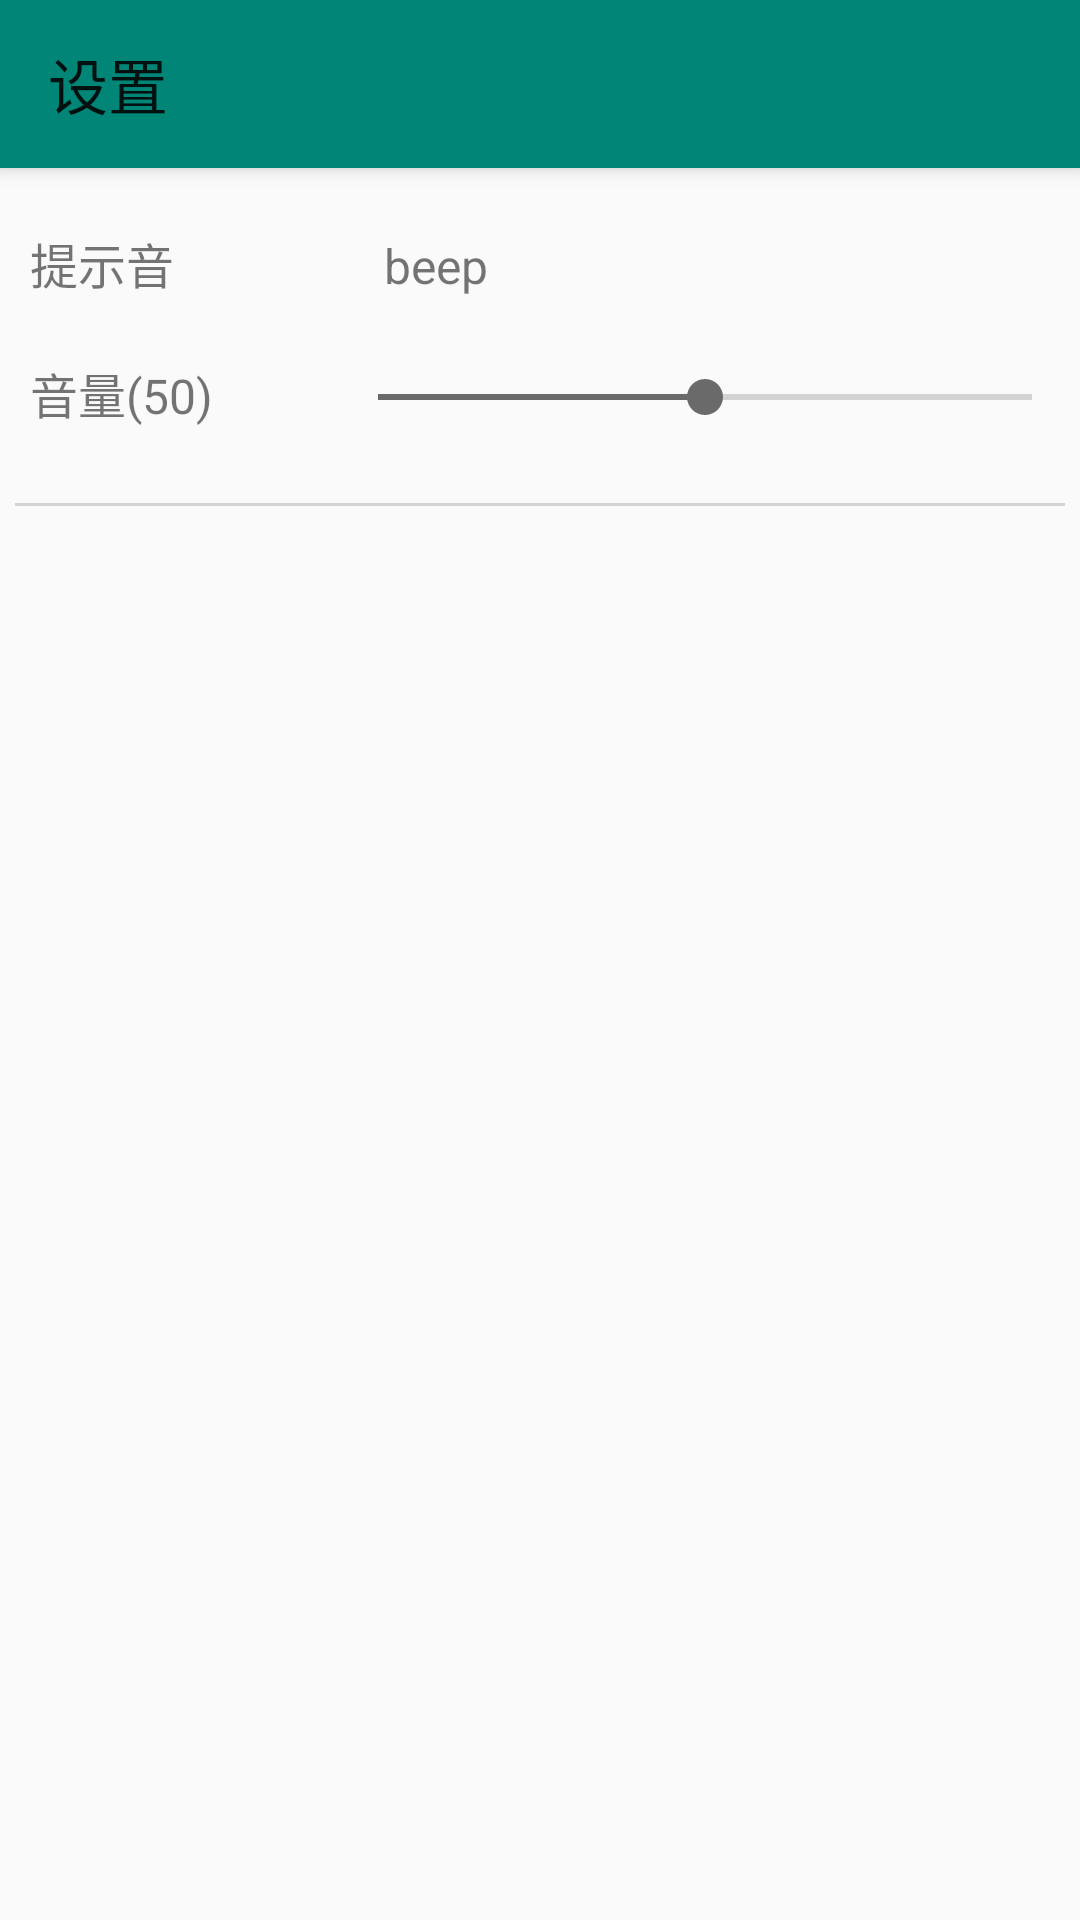

Android layout source for this screen:
<!-- AndroidManifest.xml: application theme AppTheme -->
<!-- res/layout/activity_setting.xml -->
<?xml version="1.0" encoding="utf-8"?>
<androidx.coordinatorlayout.widget.CoordinatorLayout xmlns:android="http://schemas.android.com/apk/res/android"
    xmlns:app="http://schemas.android.com/apk/res-auto"
    xmlns:tools="http://schemas.android.com/tools"
    android:layout_width="match_parent"
    android:layout_height="match_parent"
    android:fitsSystemWindows="true"
    tools:context=".ActivitySetting">

    <com.google.android.material.appbar.AppBarLayout
        android:id="@+id/app_bar"
        android:layout_width="match_parent"
        android:layout_height="wrap_content"
        android:fitsSystemWindows="true"
        android:theme="@style/AppTheme.AppBarOverlay">

        <androidx.appcompat.widget.Toolbar
            android:id="@+id/toolbar"
            android:layout_width="match_parent"
            android:layout_height="?attr/actionBarSize"
            app:popupTheme="@style/AppTheme.PopupOverlay"
            app:title="设置" />

    </com.google.android.material.appbar.AppBarLayout>

    <androidx.core.widget.NestedScrollView
        android:layout_width="match_parent"
        android:layout_height="match_parent"
        app:layout_behavior="@string/appbar_scrolling_view_behavior"
        tools:context=".ActivitySetting"
        tools:showIn="@layout/activity_setting">

        <LinearLayout
            android:layout_width="match_parent"
            android:layout_height="wrap_content"
            android:layout_marginTop="10dp"
            android:orientation="vertical">

            <LinearLayout
                android:layout_width="match_parent"
                android:layout_height="wrap_content">

                <TextView
                    android:layout_width="100dp"
                    android:layout_height="wrap_content"
                    android:layout_marginTop="10dp"
                    android:layout_marginLeft="10dp"
                    android:layout_marginBottom="10dp"
                    android:text="提示音"
                    android:gravity="left"
                    android:textSize="16sp" />

                <TextView
                    android:id="@+id/ring_text"
                    android:layout_width="match_parent"
                    android:layout_height="wrap_content"
                    android:layout_marginTop="10dp"
                    android:layout_marginLeft="18dp"
                    android:layout_marginBottom="10dp"
                    android:text="beep"
                    android:textSize="16sp" />
            </LinearLayout>

            <LinearLayout
                android:layout_width="match_parent"
                android:layout_height="wrap_content">

                <TextView
                    android:id="@+id/volumn_text"
                    android:layout_width="100dp"
                    android:layout_height="wrap_content"
                    android:layout_marginTop="10dp"
                    android:layout_marginLeft="10dp"
                    android:layout_marginBottom="10dp"
                    android:text="音量(50)"
                    android:gravity="left"
                    android:textSize="16sp" />

                <SeekBar
                    android:id="@+id/volumn_bar"
                    android:layout_width="match_parent"
                    android:layout_height="wrap_content"
                    android:layout_marginTop="14dp"
                    android:layout_marginBottom="10dp"
                    android:max="100"
                    android:progress="50" />
            </LinearLayout>
            <View
                android:layout_width="match_parent"
                android:layout_height="1dp"
                android:layout_marginTop="15dp"
                android:layout_marginLeft="5dp"
                android:layout_marginRight="5dp"
                android:background="#52808080" />



        </LinearLayout>
    </androidx.core.widget.NestedScrollView>


</androidx.coordinatorlayout.widget.CoordinatorLayout>
<!-- resources referenced by this layout -->
<resources>
  <style name="AppTheme" parent="Theme.AppCompat.Light.DarkActionBar">
          
          <item name="colorPrimary">@color/colorPrimary</item>
          <item name="colorPrimaryDark">@color/colorPrimaryDark</item>
          <item name="colorAccent">@color/colorAccent</item>
      </style>
  <color name="colorPrimary">#008577</color>
  <color name="colorPrimaryDark">#00574B</color>
  <color name="colorAccent">#6B6A6A</color>
</resources>
